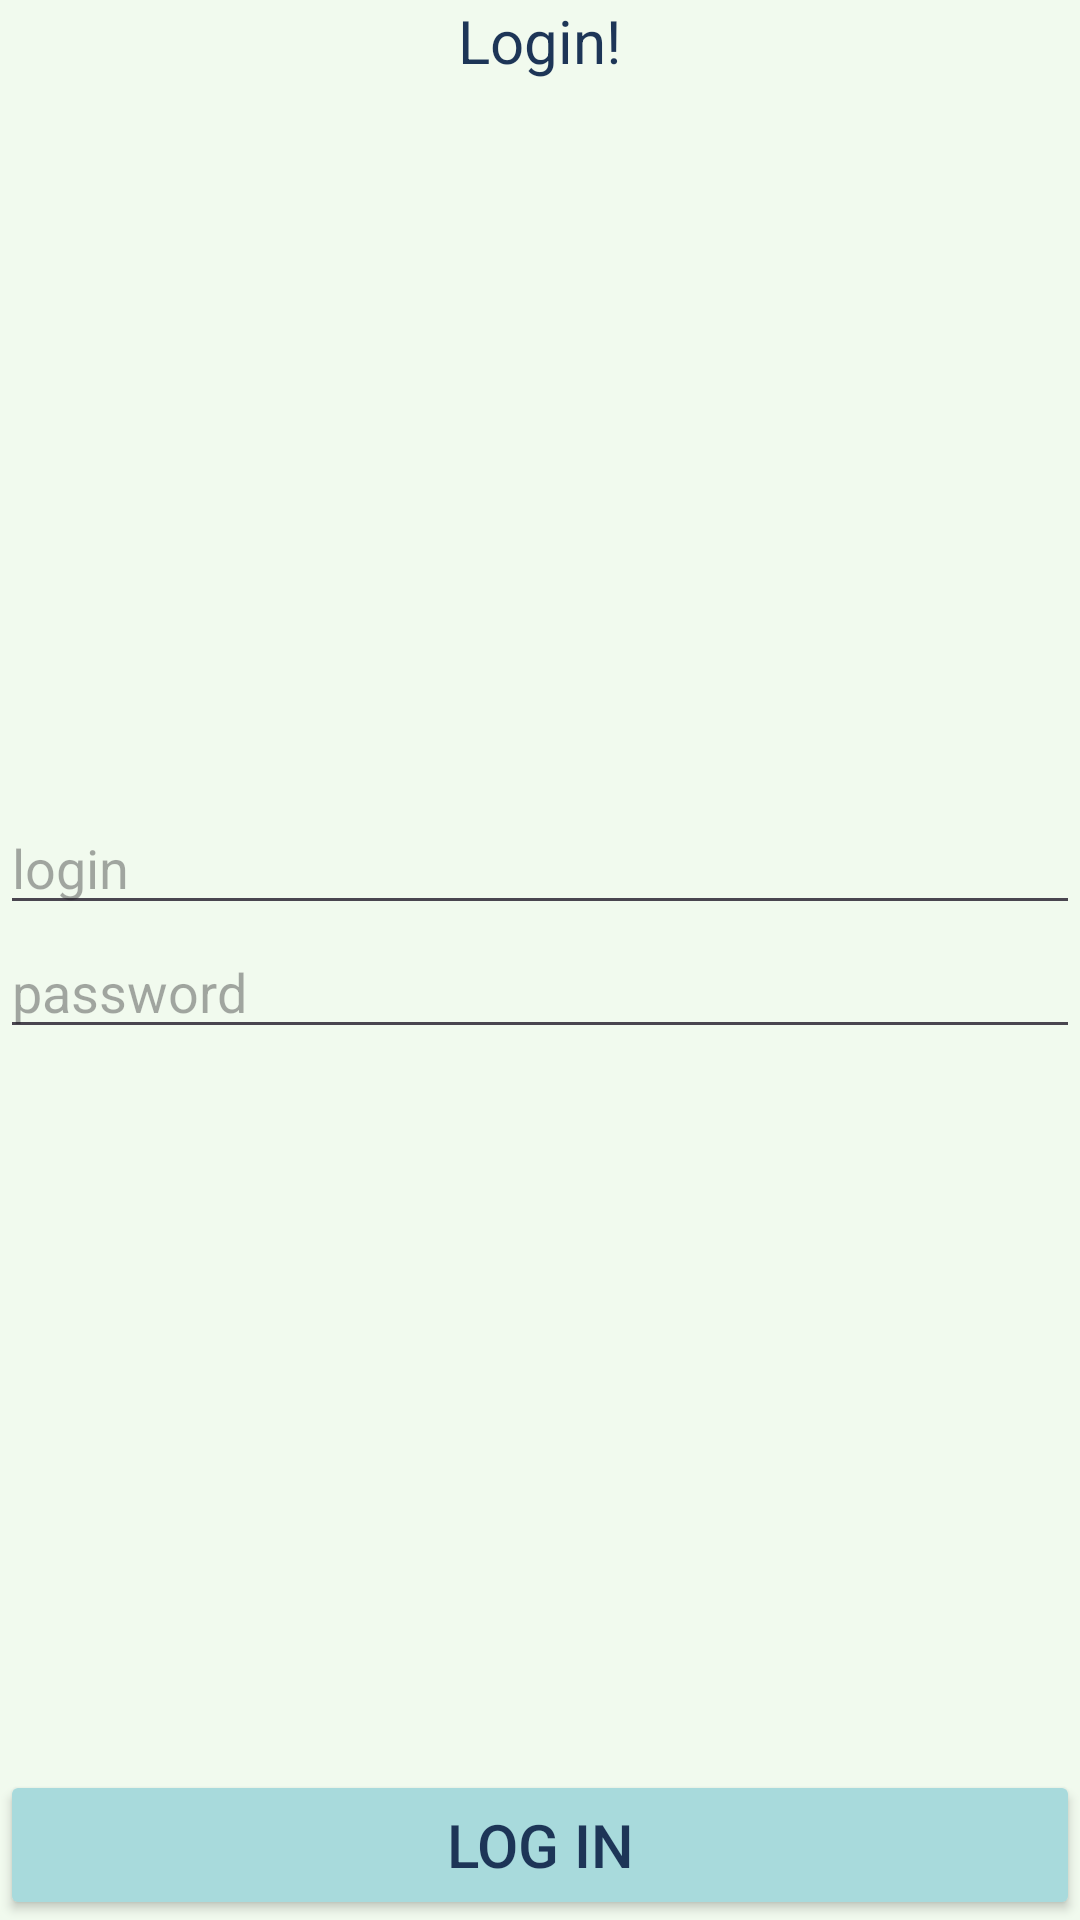

Layout XML and referenced resources for this Android screen:
<!-- AndroidManifest.xml: application theme Theme.KanjiApp -->
<!-- res/layout/fragment_login.xml -->
<?xml version="1.0" encoding="utf-8"?>
<LinearLayout xmlns:android="http://schemas.android.com/apk/res/android"
xmlns:tools="http://schemas.android.com/tools"
android:orientation="vertical"
android:layout_width="match_parent"
android:layout_height="match_parent"
android:layout_marginStart="@dimen/margin_large"
android:layout_marginEnd="@dimen/margin_large"
android:layout_marginTop="@dimen/margin_small"
android:layout_marginBottom="@dimen/margin_small"
tools:context=".views.Login">

<TextView
    android:id="@+id/loginTextView"
    android:layout_width="wrap_content"
    android:layout_height="wrap_content"
    android:layout_gravity="center"
    android:layout_weight="0"
    android:textSize="@dimen/font_large"
    android:text="Login!" />

<Space
    android:layout_weight="1"
    android:layout_height="wrap_content"
    android:layout_width="wrap_content"/>

<EditText
    android:id="@+id/editTextLogin"
    android:layout_width="match_parent"
    android:layout_height="wrap_content"
    android:ems="10"
    android:layout_weight="0"
    android:inputType="text"
    android:hint="login" />


<EditText
    android:id="@+id/editTextPassword"
    android:layout_width="match_parent"
    android:layout_height="wrap_content"
    android:ems="10"
    android:hint="password"
    android:layout_weight="0"
    android:inputType="textPassword" />

<Space
    android:layout_weight="1"
    android:layout_height="wrap_content"
    android:layout_width="wrap_content"/>

<Button
    android:id="@+id/loginBtn"
    android:layout_width="match_parent"
    android:layout_height="50dp"
    android:layout_weight="0"
    android:textColor="@color/text"
    android:textSize="@dimen/font_large"
    android:backgroundTint="@color/medium"
    android:text="Log in" />

</LinearLayout>
<!-- resources referenced by this layout -->
<resources>
  <color name="medium">#A8DADC</color>
  <color name="text">#1D3557</color>
  <dimen name="font_large">20sp</dimen>
  <dimen name="margin_large">32dp</dimen>
  <dimen name="margin_small">8dp</dimen>
  <style name="Theme.KanjiApp" parent="Base.Theme.KanjiApp" />
  <style name="Base.Theme.KanjiApp" parent="Theme.Material3.DayNight.NoActionBar">
          
          <item name="android:windowBackground">@color/light</item>
          <item name="android:textColor">@color/text</item>
          <item name="android:statusBarColor">@color/medium</item>
          <item name="android:popupMenuStyle">@style/PopupMenu</item>
      </style>
  <color name="light">#F1FAEE</color>
  <style name="PopupMenu" parent="@android:style/Widget.PopupMenu">
          <item name="android:popupBackground">@color/light</item>
      </style>
</resources>
